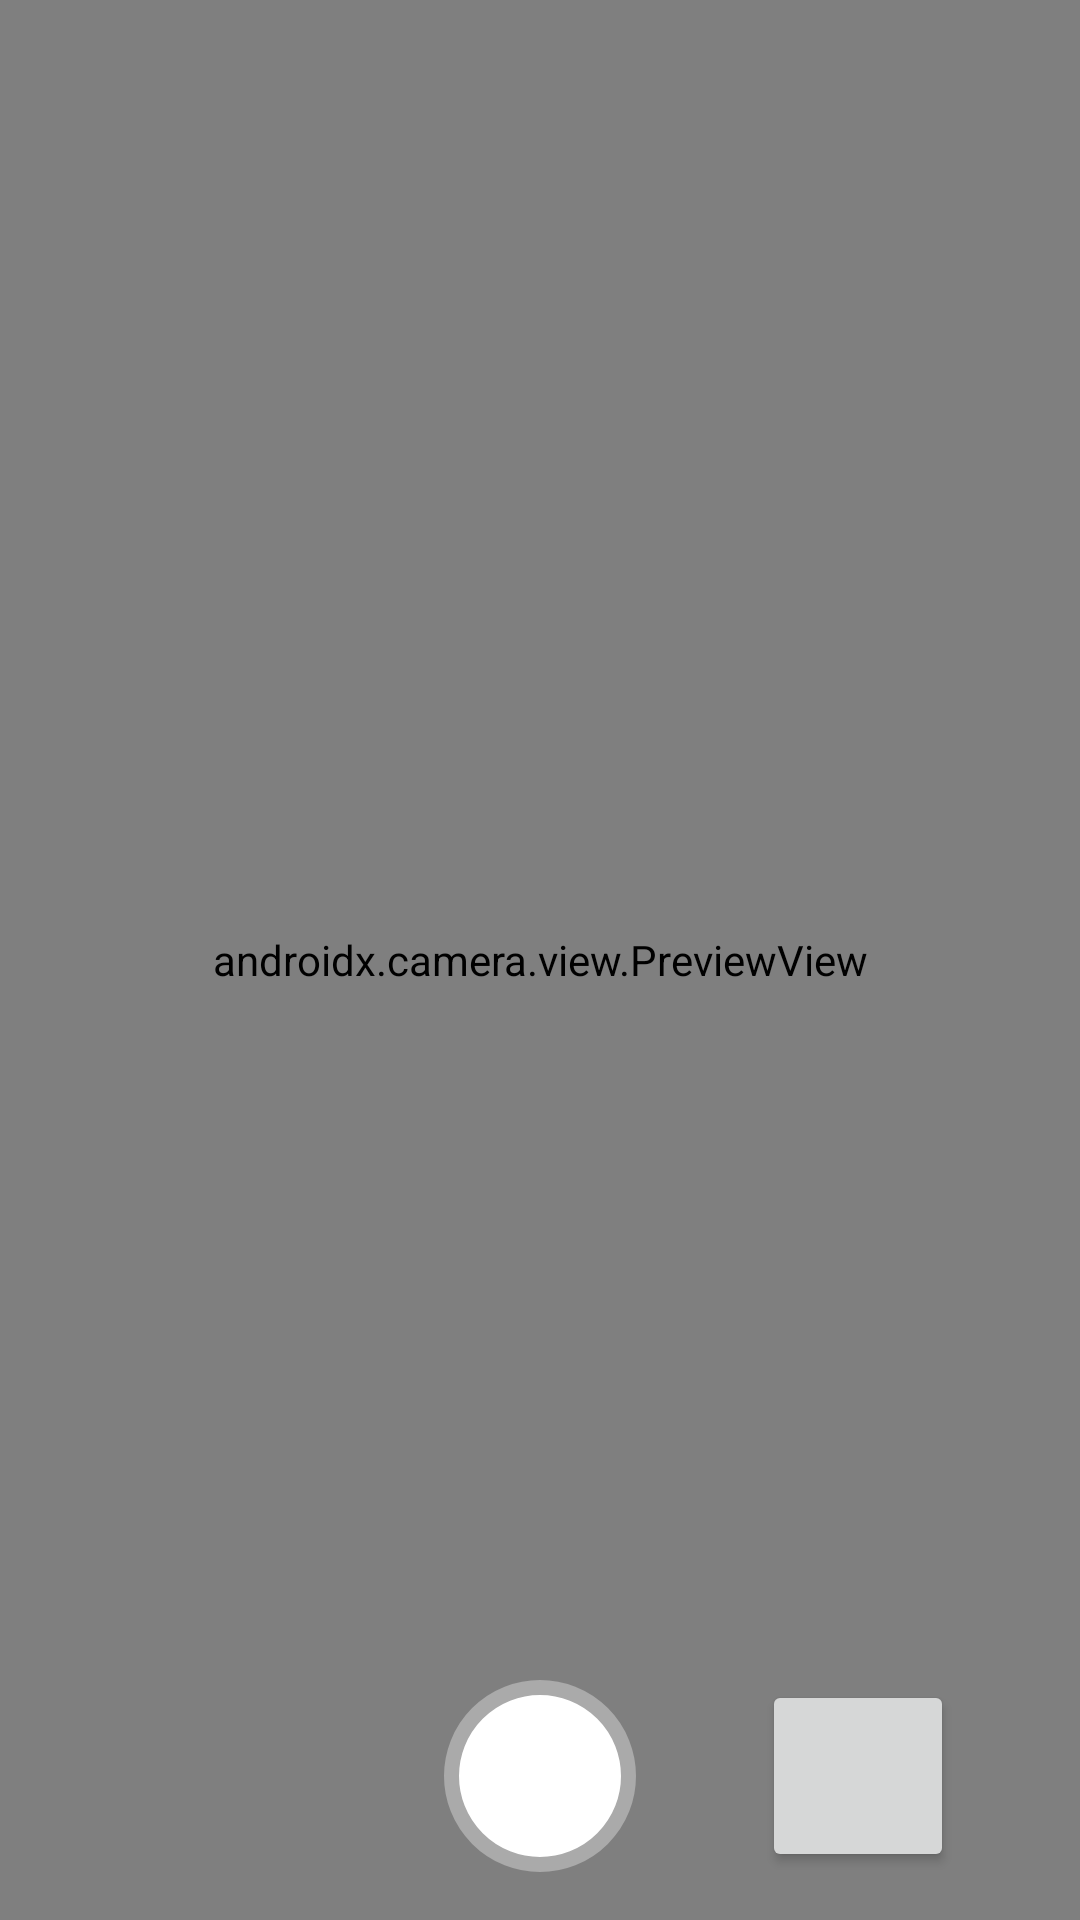

Produce the Android XML layout that renders to this screen, including the resource entries it uses.
<!-- AndroidManifest.xml: application theme Theme.LaCAm -->
<!-- res/layout/camera_fragment.xml -->
<?xml version="1.0" encoding="utf-8"?>
<androidx.constraintlayout.widget.ConstraintLayout xmlns:android="http://schemas.android.com/apk/res/android"
    xmlns:app="http://schemas.android.com/apk/res-auto"
    xmlns:tools="http://schemas.android.com/tools"
    android:id="@+id/main"
    android:layout_width="match_parent"
    android:layout_height="match_parent"
    tools:context=".ui.CameraFragment">

    <androidx.camera.view.PreviewView
        android:id="@+id/previewView"
        android:layout_width="match_parent"
        android:layout_height="match_parent" />

    <ImageButton
        android:id="@+id/captureImage"
        android:layout_width="64dp"
        android:layout_height="64dp"
        android:layout_marginBottom="16dp"
        android:background="@drawable/capture_circle"
        android:contentDescription="@string/capture_image"
        android:padding="6dp"
        app:layout_constraintBottom_toBottomOf="@+id/previewView"
        app:layout_constraintEnd_toEndOf="parent"
        app:layout_constraintStart_toStartOf="parent" />

    <Button
        android:id="@+id/galleryView"
        android:layout_width="64dp"
        android:layout_height="64dp"
        android:layout_marginBottom="16dp"
        android:contentDescription="@string/open_gallery"
        app:layout_constraintBottom_toBottomOf="parent"
        app:layout_constraintEnd_toEndOf="parent"
        app:layout_constraintStart_toEndOf="@+id/captureImage" />

</androidx.constraintlayout.widget.ConstraintLayout>
<!-- resources referenced by this layout -->
<resources>
  <!-- drawable capture_circle (drawable) -->
  <?xml version="1.0" encoding="utf-8"?>
  <selector xmlns:android="http://schemas.android.com/apk/res/android">
      <item>
          <shape android:shape="oval">
              <stroke android:color="@android:color/darker_gray" android:width="5dp"/>
              <solid android:color="@color/white"/>
              <size android:width="64dp" android:height="64dp"/>
          </shape>
      </item>
  </selector>
  <string name="capture_image">capture image</string>
  <string name="open_gallery">open Gallery</string>
  <style name="Theme.LaCAm" parent="Theme.MaterialComponents.DayNight.DarkActionBar">
          
          <item name="colorPrimary">@color/purple_500</item>
          <item name="colorPrimaryVariant">@color/purple_700</item>
          <item name="colorOnPrimary">@color/white</item>
          
          <item name="colorSecondary">@color/teal_200</item>
          <item name="colorSecondaryVariant">@color/teal_700</item>
          <item name="colorOnSecondary">@color/black</item>
          
          <item name="android:statusBarColor" tools:targetApi="l">?attr/colorPrimaryVariant</item>
          
      </style>
  <!-- not gathered from this repository: default colours our renderer supplied (Android Studio template values) -->
  <color name="purple_500">#FF6200EE</color>
  <color name="purple_700">#FF3700B3</color>
  <color name="teal_200">#FF03DAC5</color>
  <color name="teal_700">#FF018786</color>
  <color name="black">#FF000000</color>
  <color name="white">#FFFFFFFF</color>
</resources>
